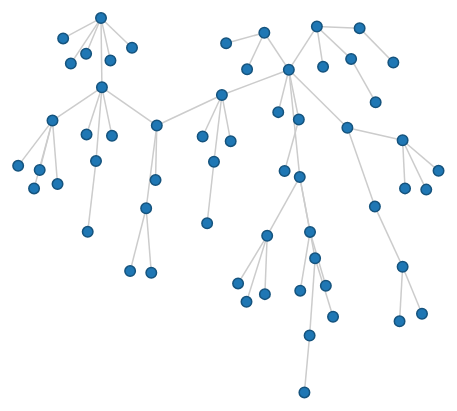
D3 v3 page, settled after 360 driven frames (6 s of simulated time); the page loaded 1 data file(s).


//http://jsfiddle.net/reblace/6FkBd/2/

var width = 960,
    height = 500,
    radius = 6;

var fill = d3.scale.category20();

var force = d3.layout.force()
    .charge(-120)
    .linkDistance(30)
    .size([width, height]);

var svg = d3.select("body").append("svg")
    .attr("width", width)
    .attr("height", height);

d3.json("graph.json", function(error, json) {
  if (error) throw error;

  var link = svg.selectAll("line")
      .data(json.links)
    .enter().append("line");

  var node = svg.selectAll("circle")
      .data(json.nodes)
    .enter().append("circle")
      .attr("r", radius - .75)
      .style("fill", function(d) { return fill(d.group); })
      .style("stroke", function(d) { return d3.rgb(fill(d.group)).darker(); })
      .call(force.drag);

  force
      .nodes(json.nodes)
      .links(json.links)
      .on("tick", tick)
      .start();

  function tick(e) {
    var k = 6 * e.alpha;

    // Push sources up and targets down to form a weak tree.
    link
        .each(function(d) { d.source.y -= k, d.target.y += k; })
        .attr("x1", function(d) { return d.source.x; })
        .attr("y1", function(d) { return d.source.y; })
        .attr("x2", function(d) { return d.target.x; })
        .attr("y2", function(d) { return d.target.y; });

    node
        .attr("cx", function(d) { return d.x; })
        .attr("cy", function(d) { return d.y; });

  }
});



### data: graph.json
{
 "nodes": [
  {
   "name": "PPP0"
  },
  {
   "name": "PPP1"
  },
  {
   "name": "PPP2"
  },
  {
   "name": "PPP3"
  },
  {
   "name": "PPP4"
  },
  {
   "name": "PPP5"
  },
  {
   "name": "PPP6"
  },
  {
   "name": "PPP7"
  },
  "... 52 more items"
 ],
 "links": [
  {
   "source": 7,
   "target": 17
  },
  {
   "source": 10,
   "target": 29
  },
  {
   "source": 10,
   "target": 51
  },
  {
   "source": 11,
   "target": 22
  },
  {
   "source": 11,
   "target": 28
  },
  {
   "source": 11,
   "target": 57
  },
  {
   "source": 13,
   "target": 18
  },
  {
   "source": 13,
   "target": 32
  },
  "... 51 more items"
 ]
}